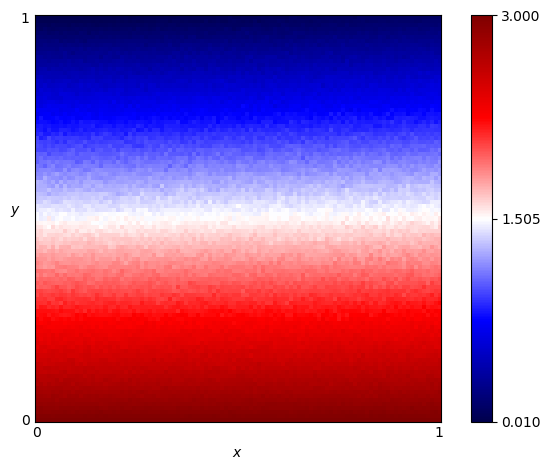

Source data for this figure (header and first rows):
x, y, score
0.0, 0.0, 3.0
0.0, 0.01, 2.962
0.0, 0.02, 2.914
0.0, 0.03, 2.911
0.0, 0.04, 2.871
0.0, 0.05, 2.846
0.0, 0.06, 2.815
0.0, 0.07, 2.785
0.0, 0.08, 2.771
0.0, 0.09, 2.704
0.0, 0.1, 2.708
0.0, 0.11, 2.672
0.0, 0.12, 2.629
0.0, 0.13, 2.596
0.0, 0.14, 2.59
0.0, 0.15, 2.52
0.0, 0.16, 2.52
0.0, 0.17, 2.457
0.0, 0.18, 2.409
0.0, 0.19, 2.451
0.0, 0.2, 2.411
0.0, 0.21, 2.361
0.0, 0.22, 2.32
0.0, 0.23, 2.339
0.0, 0.24, 2.285
0.0, 0.25, 2.269
0.0, 0.26, 2.217
0.0, 0.27, 2.216
0.0, 0.28, 2.135
0.0, 0.29, 2.114
0.0, 0.3, 2.092
0.0, 0.31, 2.032
0.0, 0.32, 2.05
0.0, 0.33, 1.96
0.0, 0.34, 1.981
0.0, 0.35, 1.916
0.0, 0.36, 1.872
0.0, 0.37, 1.924
0.0, 0.38, 1.842
0.0, 0.39, 1.858
0.0, 0.4, 1.825
0.0, 0.41, 1.771
0.0, 0.42, 1.74
0.0, 0.43, 1.695
0.0, 0.44, 1.693
0.0, 0.45, 1.664
0.0, 0.46, 1.612
0.0, 0.47, 1.609
0.0, 0.48, 1.579
0.0, 0.49, 1.542
0.0, 0.5, 1.488
0.0, 0.51, 1.491
0.0, 0.52, 1.432
0.0, 0.53, 1.43
0.0, 0.54, 1.361
0.0, 0.55, 1.337
0.0, 0.56, 1.324
0.0, 0.57, 1.279
0.0, 0.58, 1.274
0.0, 0.59, 1.286
... 10,141 more rows
